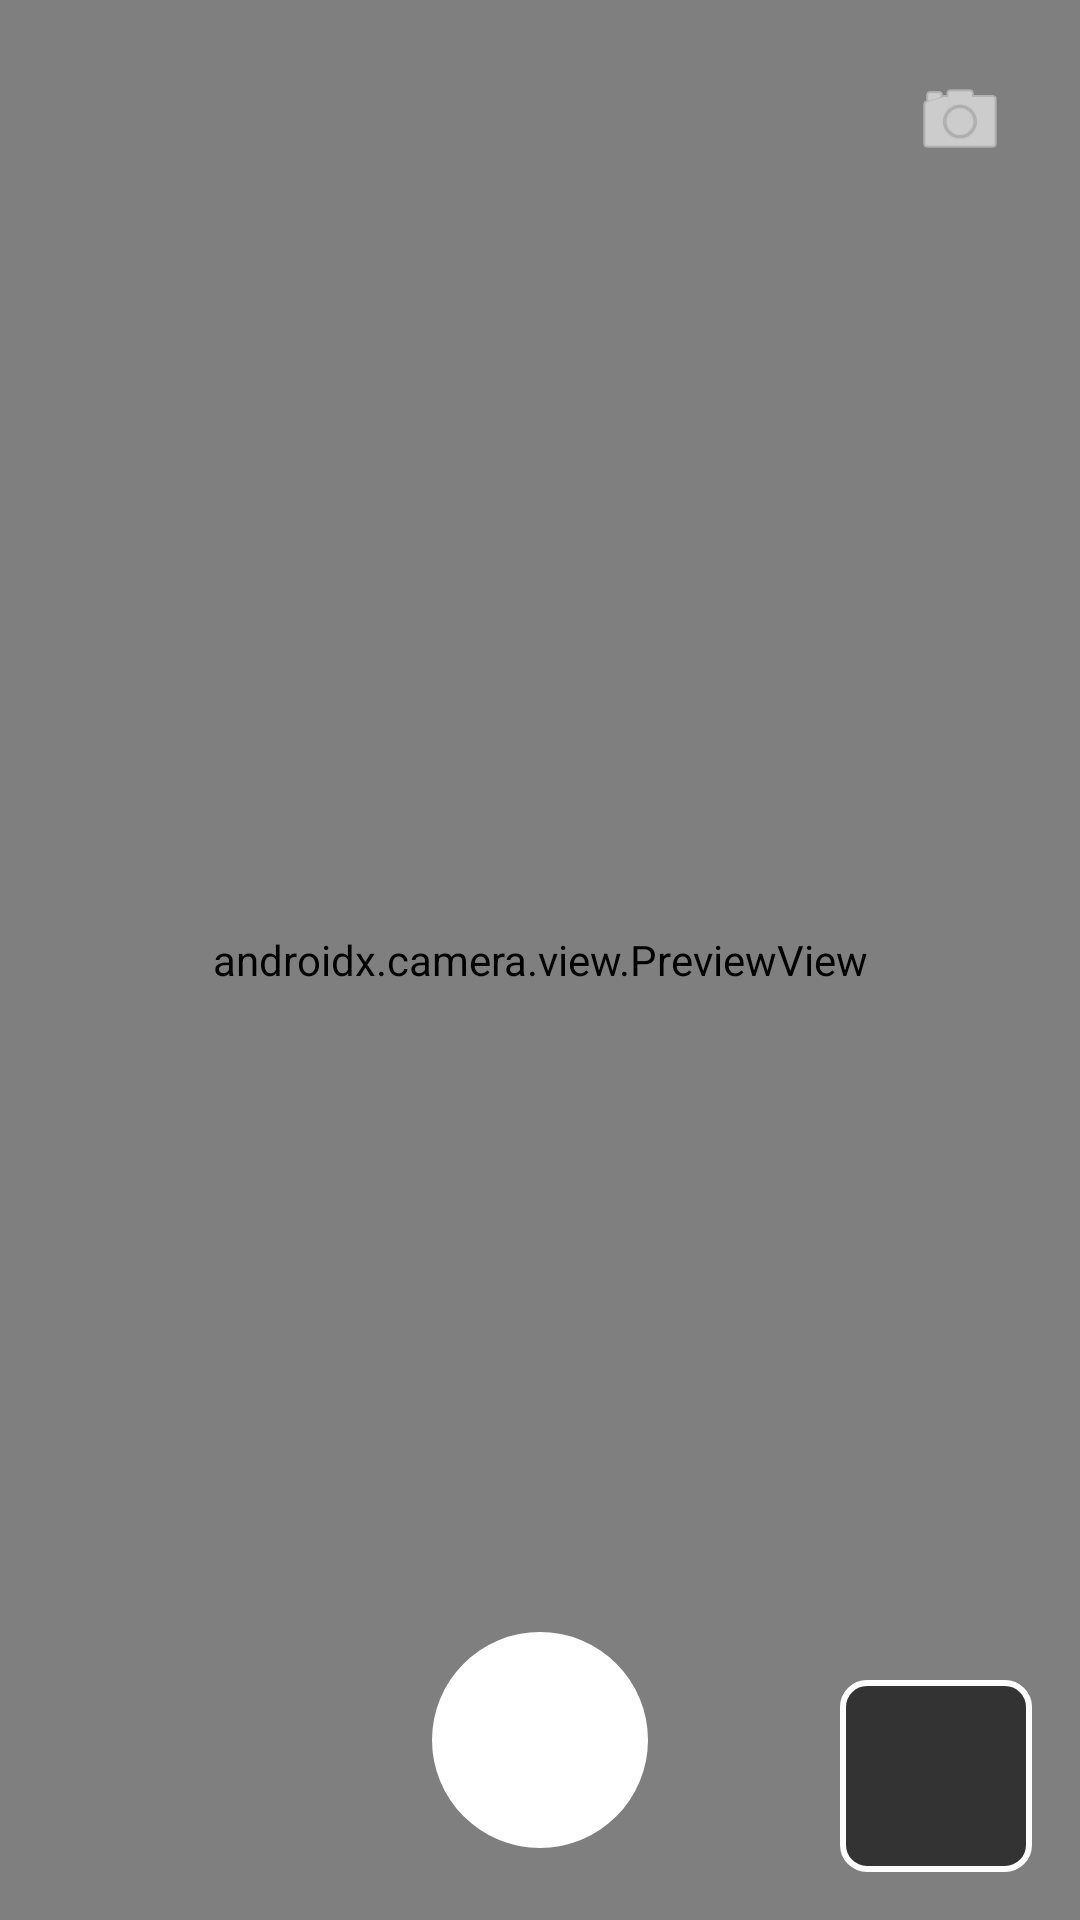

Here is an Android app screen rendered from its layout file. Give the layout XML and the strings, colors and styles it references.
<!-- AndroidManifest.xml: application theme Theme.AppCompat.Light.NoActionBar -->
<!-- res/layout/buka_camera.xml -->
<?xml version="1.0" encoding="utf-8"?>
<androidx.constraintlayout.widget.ConstraintLayout
    xmlns:android="http://schemas.android.com/apk/res/android"
    xmlns:app="http://schemas.android.com/apk/res-auto"
    xmlns:tools="http://schemas.android.com/tools"
    android:id="@+id/root_view"
    android:layout_width="match_parent"
    android:layout_height="match_parent"
    android:background="#000000"
    tools:context=".BukaCamera">

    
    <androidx.camera.view.PreviewView
        android:id="@+id/previewView"
        android:layout_width="0dp"
        android:layout_height="0dp"
        android:layout_margin="0dp"
        app:layout_constraintTop_toTopOf="parent"
        app:layout_constraintBottom_toBottomOf="parent"
        app:layout_constraintStart_toStartOf="parent"
        app:layout_constraintEnd_toEndOf="parent" />

    
    <ImageButton
        android:id="@+id/switchCameraButton"
        android:layout_width="48dp"
        android:layout_height="48dp"
        android:layout_margin="16dp"
        android:background="@android:color/transparent"
        android:contentDescription="Ganti Kamera"
        android:src="@android:drawable/ic_menu_camera"
        app:tint="#FFFFFF"
        app:layout_constraintTop_toTopOf="parent"
        app:layout_constraintEnd_toEndOf="parent" />

    
    <ImageButton
        android:id="@+id/captureButton"
        android:layout_width="72dp"
        android:layout_height="72dp"
        android:layout_marginBottom="24dp"
        android:background="@drawable/circle_button"
        android:contentDescription="Ambil Foto"
        android:src="@android:drawable/ic_menu_camera"
        app:tint="#FFFFFF"
        app:layout_constraintBottom_toBottomOf="parent"
        app:layout_constraintStart_toStartOf="parent"
        app:layout_constraintEnd_toEndOf="parent" />

    
    <ImageView
        android:id="@+id/thumbnailView"
        android:layout_width="64dp"
        android:layout_height="64dp"
        android:layout_margin="16dp"
        android:scaleType="centerCrop"
        android:background="@drawable/thumbnail_border"
        app:layout_constraintBottom_toBottomOf="parent"
        app:layout_constraintEnd_toEndOf="parent" />

</androidx.constraintlayout.widget.ConstraintLayout>
<!-- resources referenced by this layout -->
<resources>
  <!-- drawable circle_button (drawable) -->
  <shape xmlns:android="http://schemas.android.com/apk/res/android"
      android:shape="oval">
      <solid android:color="#FFFFFF"/>
      <size android:width="72dp" android:height="72dp"/>
  </shape>
  <!-- drawable thumbnail_border (drawable) -->
  <shape xmlns:android="http://schemas.android.com/apk/res/android"
      android:shape="rectangle">
      <solid android:color="#333333"/>
      <corners android:radius="8dp"/>
      <stroke
          android:width="2dp"
          android:color="#FFFFFF"/>
  </shape>
</resources>
